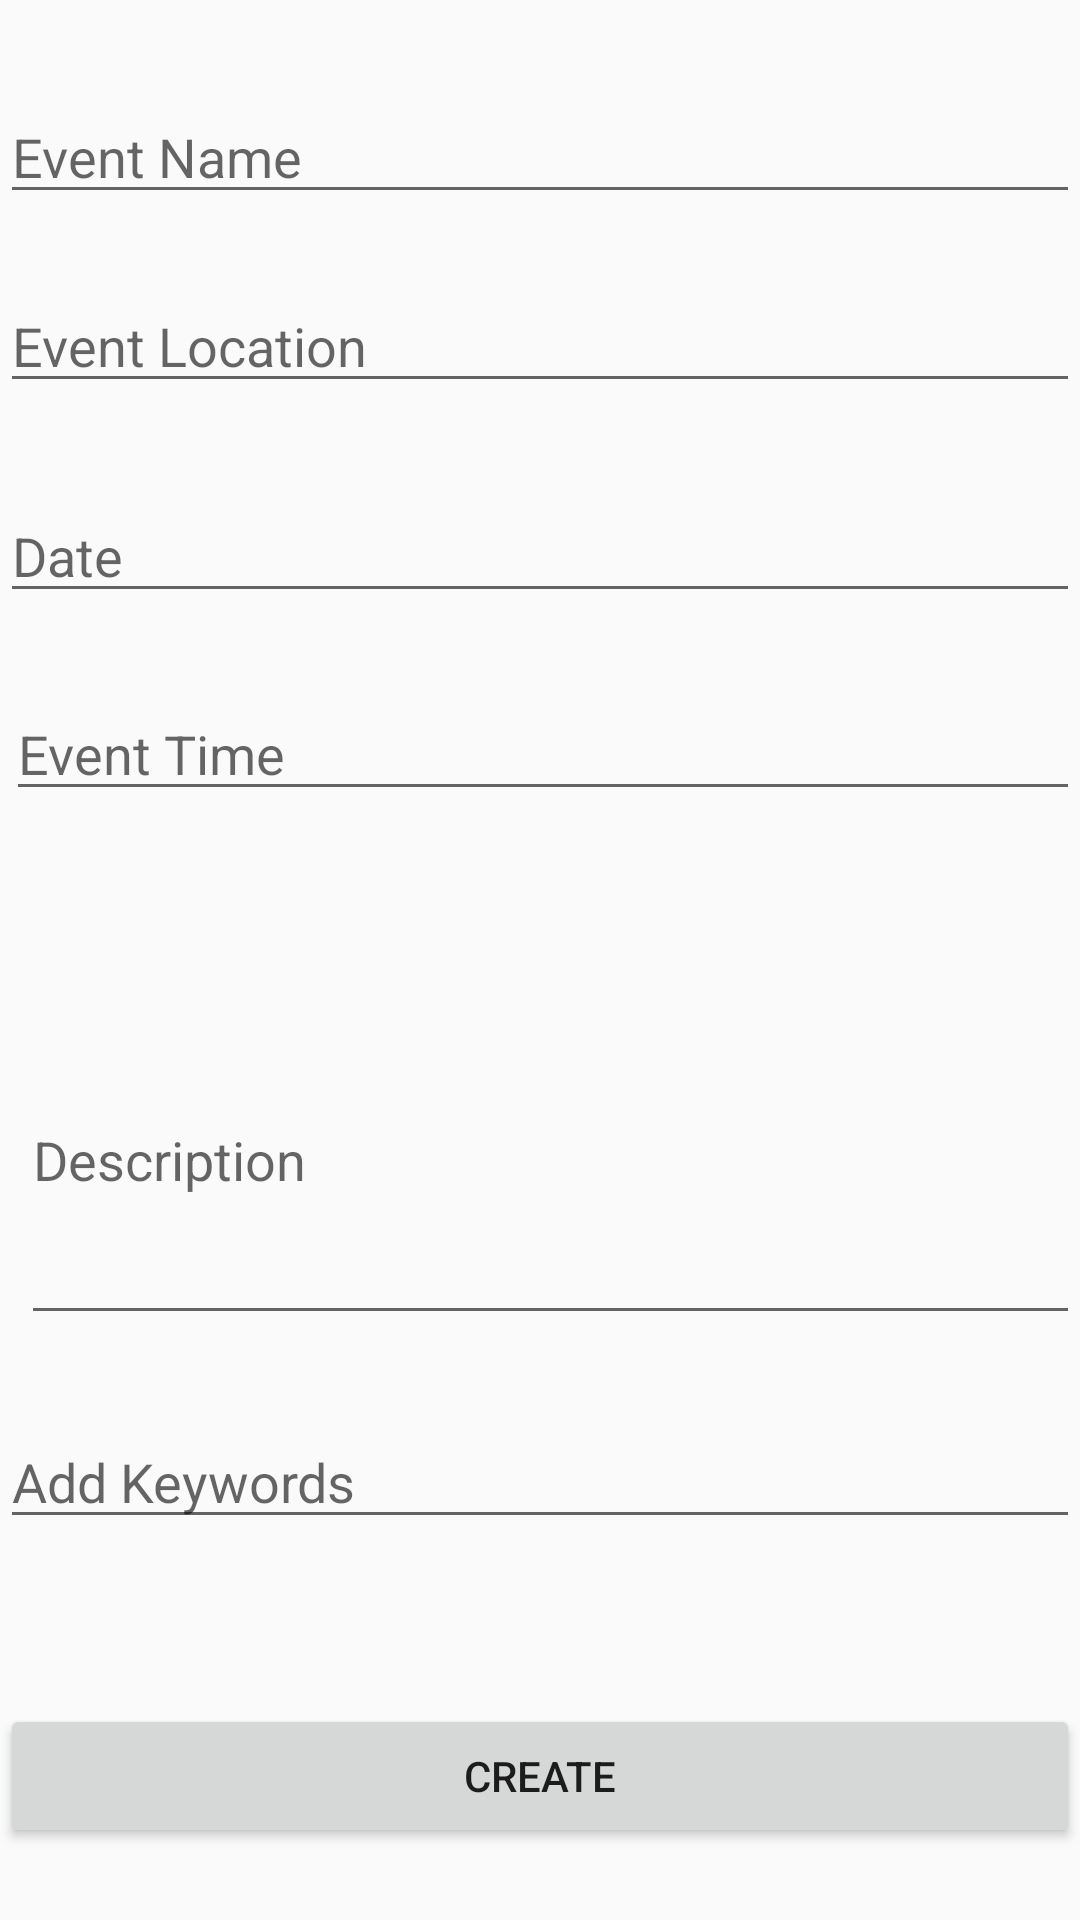

Produce the Android XML layout that renders to this screen, including the resource entries it uses.
<!-- AndroidManifest.xml: application theme AppTheme -->
<!-- res/layout/create_event.xml -->
<?xml version="1.0" encoding="utf-8"?>
<RelativeLayout xmlns:android="http://schemas.android.com/apk/res/android"
    android:layout_width="match_parent"
    android:layout_height="match_parent">

    <Button
        android:id="@+id/button2"
        android:layout_width="match_parent"
        android:layout_height="wrap_content"
        android:layout_alignParentStart="true"
        android:layout_alignParentLeft="true"
        android:layout_alignParentBottom="true"
        android:layout_marginStart="0dp"
        android:layout_marginLeft="0dp"
        android:layout_marginBottom="24dp"
        android:onClick="handleSavedData"
        android:text="Create" />


    <EditText
        android:id="@+id/event_location"
        android:layout_width="match_parent"
        android:layout_height="wrap_content"
        android:layout_alignParentStart="true"
        android:layout_alignParentLeft="true"
        android:layout_alignParentTop="true"
        android:layout_marginStart="0dp"
        android:layout_marginLeft="0dp"
        android:layout_marginTop="93dp"
        android:hint="@string/event_location" />

    <EditText
        android:id="@+id/event_title"
        android:layout_width="match_parent"
        android:layout_height="wrap_content"
        android:layout_alignParentStart="true"
        android:layout_alignParentLeft="true"
        android:layout_alignParentTop="true"
        android:layout_marginStart="0dp"
        android:layout_marginLeft="0dp"
        android:layout_marginTop="30dp"
        android:hint="@string/event_name" />

    <EditText
        android:id="@+id/event_date"
        android:layout_width="match_parent"
        android:layout_height="wrap_content"
        android:layout_alignParentStart="true"
        android:layout_alignParentLeft="true"
        android:layout_alignParentTop="true"
        android:layout_marginStart="0dp"
        android:layout_marginLeft="0dp"
        android:layout_marginTop="163dp"
        android:hint="@string/event_date" />

    <EditText
        android:id="@+id/event_time"
        android:layout_width="match_parent"
        android:layout_height="wrap_content"
        android:layout_alignParentStart="true"
        android:layout_alignParentLeft="true"
        android:layout_alignParentTop="true"
        android:layout_marginStart="2dp"
        android:layout_marginLeft="2dp"
        android:layout_marginTop="229dp"
        android:hint="@string/event_time" />

    <EditText
        android:id="@+id/event_description"
        android:layout_width="394dp"
        android:layout_height="120dp"
        android:layout_alignParentStart="true"
        android:layout_alignParentLeft="true"
        android:layout_alignParentBottom="true"
        android:layout_marginStart="7dp"
        android:layout_marginLeft="7dp"
        android:layout_marginBottom="195dp"
        android:ems="10"
        android:hint="@string/description"
        android:inputType="textMultiLine" />

    <EditText
        android:id="@+id/event_keywords"
        android:layout_width="match_parent"
        android:layout_height="wrap_content"
        android:layout_alignParentStart="true"
        android:layout_alignParentLeft="true"
        android:layout_alignParentBottom="true"
        android:layout_marginStart="0dp"
        android:layout_marginLeft="0dp"
        android:layout_marginBottom="127dp"
        android:hint="@string/add_keywords" />


</RelativeLayout>
<!-- resources referenced by this layout -->
<resources>
  <string name="add_keywords">Add Keywords</string>
  <string name="description">Description</string>
  <string name="event_date">Date</string>
  <string name="event_location">Event Location</string>
  <string name="event_name">Event Name</string>
  <string name="event_time">Event Time</string>
  <style name="AppTheme" parent="Theme.AppCompat.Light.NoActionBar">
          
          <item name="colorPrimary">@color/white</item>
          <item name="colorPrimaryDark">@color/blue</item>
          <item name="colorAccent">@color/blue</item>
      </style>
  <color name="white">#FFFFFF</color>
  <color name="blue">#0000FF</color>
</resources>
